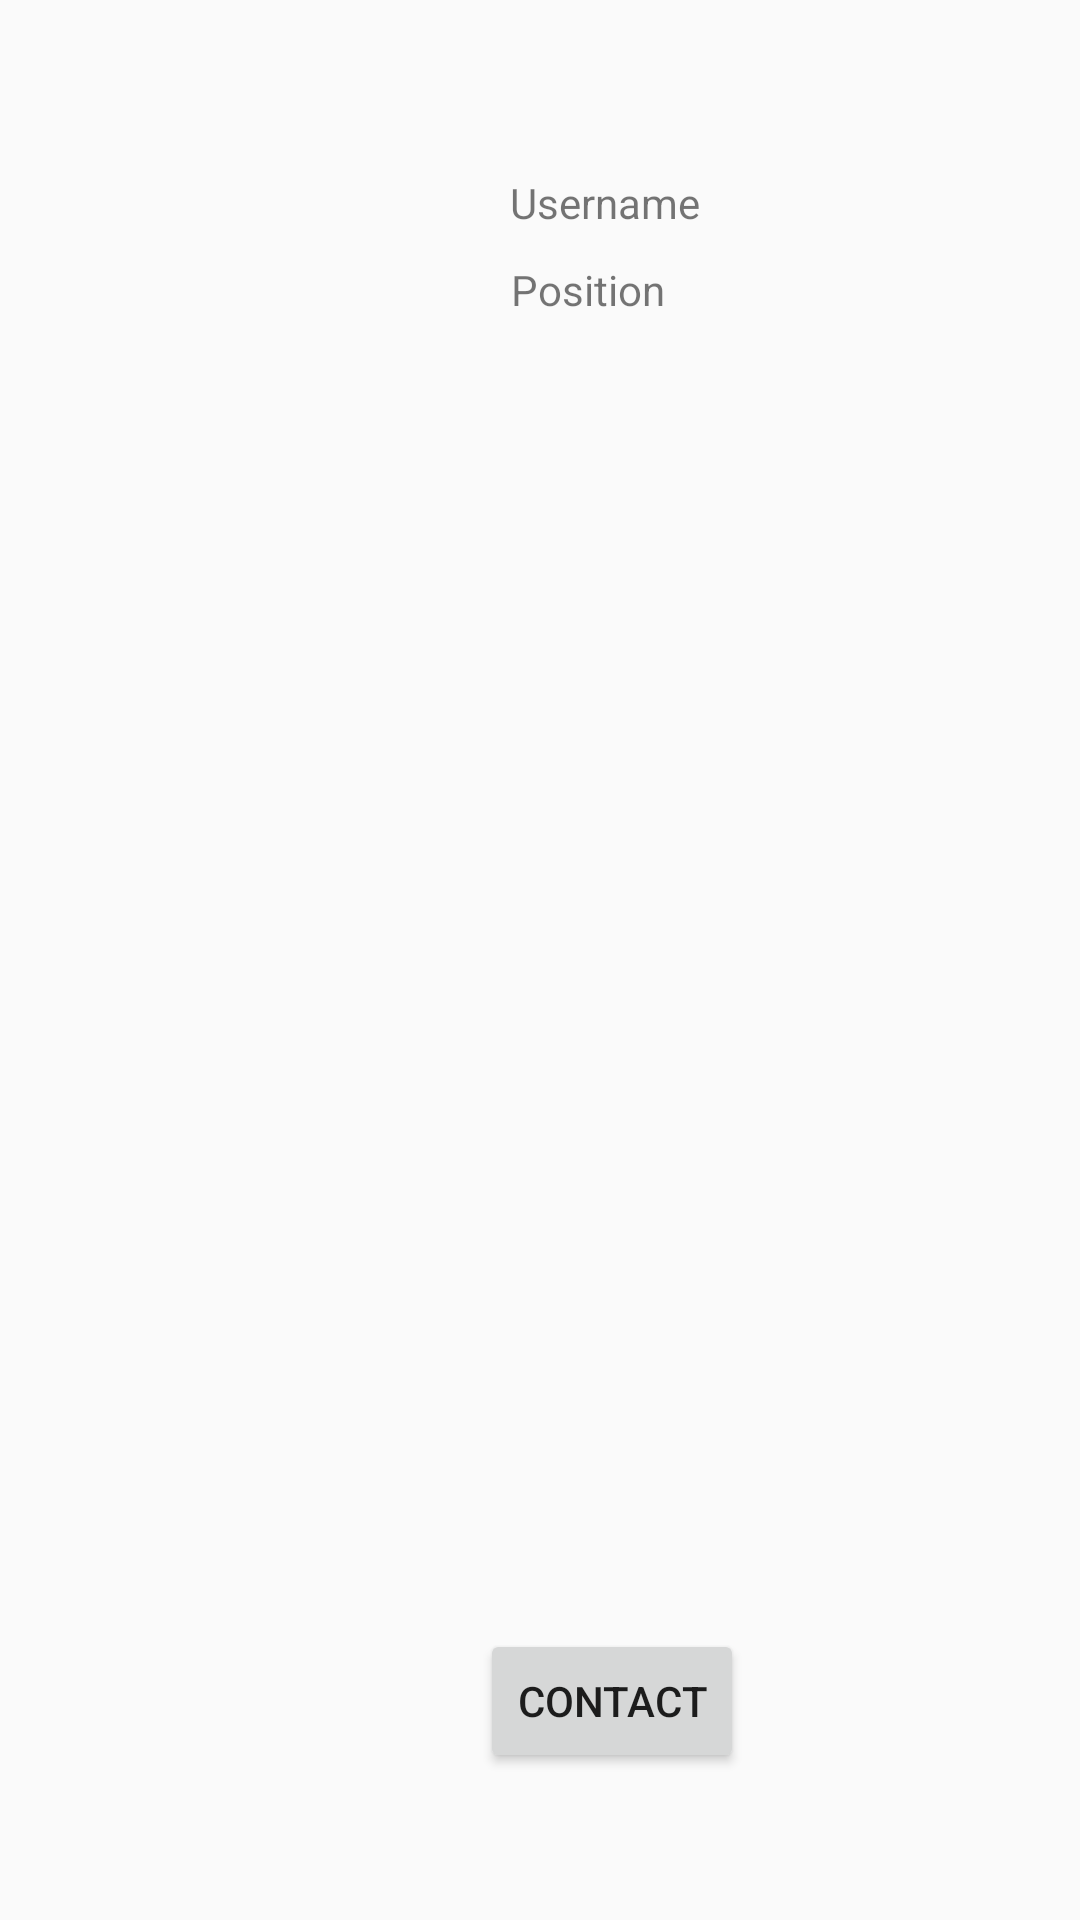

The Android layout XML behind this screen, and the referenced resources:
<!-- AndroidManifest.xml: application theme AppTheme -->
<!-- res/layout/searched_profile_activity.xml -->
<?xml version="1.0" encoding="utf-8"?>
<LinearLayout xmlns:android="http://schemas.android.com/apk/res/android"
    android:layout_width="match_parent"
    android:layout_height="match_parent"
    xmlns:tools="http://schemas.android.com/tools"
    android:orientation="vertical">

    <LinearLayout
        android:layout_width="match_parent"
        android:layout_height="233dp"
        android:orientation="vertical">

        <ImageView
            android:id="@+id/search_profile_image"
            android:layout_width="wrap_content"
            android:layout_height="wrap_content"
            android:layout_marginStart="140dp"
            android:layout_marginTop="@android:dimen/app_icon_size"
            tools:srcCompat="@tools:sample/avatars"
            android:contentDescription="Image profile" />

        <TextView
            android:id="@+id/search_profile_position"
            android:layout_width="wrap_content"
            android:layout_height="wrap_content"
            android:text="@string/username_label_registration"
            android:textAlignment="center"
            android:layout_marginStart="170dp"
            android:layout_marginTop="10dp"/>


        <TextView
            android:id="@+id/search_profile_username"
            android:layout_width="wrap_content"
            android:layout_height="wrap_content"
            android:text="@string/position_label_registration"
            android:textAlignment="center"
            android:layout_marginStart="170dp"
            android:layout_marginTop="10dp"/>
    </LinearLayout>

    <LinearLayout
        android:layout_width="match_parent"
        android:layout_height="300dp"
        android:orientation="vertical">

        <ListView
            android:layout_width="wrap_content"
            android:layout_height="wrap_content" />
    </LinearLayout>
    <Button
        android:id="@+id/contact_button"
        android:layout_width="wrap_content"
        android:layout_height="wrap_content"
        android:text="Contact"
        android:layout_marginStart="160dp"
        android:layout_marginTop="10dp"
        />
</LinearLayout>
<!-- resources referenced by this layout -->
<resources>
  <string name="position_label_registration">Position</string>
  <string name="username_label_registration">Username</string>
  <style name="AppTheme" parent="Theme.AppCompat.Light.DarkActionBar">
          
          <item name="colorPrimary">@color/colorPrimary</item>
          <item name="colorPrimaryDark">@color/colorPrimaryDark</item>
          <item name="colorAccent">@color/colorAccent</item>
  
          <item name="android:windowContentTransitions">true</item>
      </style>
  <color name="colorPrimary">#6200EE</color>
  <color name="colorPrimaryDark">#3700B3</color>
  <color name="colorAccent">#03DAC5</color>
</resources>
